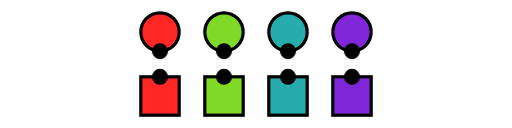
t = 0.00 s
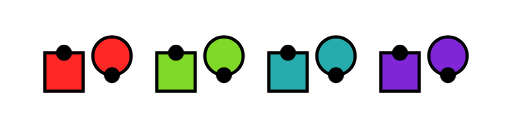
t = 1.13 s
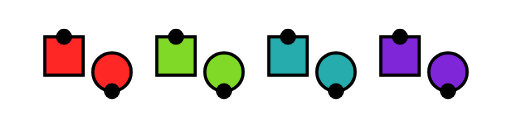
t = 1.88 s
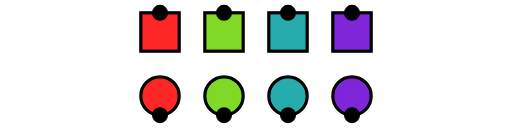
t = 3.00 s
t = 3.75 s: frame unchanged from t = 3.00 s, image omitted
t = 5.25 s: frame unchanged from t = 3.00 s, image omitted

The animated SVG that drew these frames (rendered in a browser with its animation timeline set to each time). Animation: 24 SMIL elements (animate=16,animateTransform=8); one cycle of 6.00 s, repeats indefinitely.

<svg xmlns="http://www.w3.org/2000/svg" viewBox="-15.000 5.000 80.000 20.000" width="80.0mm" height="20.0mm">
  <!--
Bounds(0.5f0, 2.5f0, -1.5f0, 6.5f0)
-->
  <style>
    
.DirectionDot {
    stroke: black;
    fill: black;
}

    
.couple1swatch {
    color: rgb(255 38 38);
}
.couple1 {
    stroke: black;
    fill: rgb(255 38 38)
}

.couple2swatch {
    color: rgb(128 217 38);
}
.couple2 {
    stroke: black;
    fill: rgb(128 217 38)
}

.couple3swatch {
    color: rgb(38 172 172);
}
.couple3 {
    stroke: black;
    fill: rgb(38 172 172)
}

.couple4swatch {
    color: rgb(128 38 217);
}
.couple4 {
    stroke: black;
    fill: rgb(128 38 217)
}
  </style>
  <defs>
    <symbol id="Gal" viewBox="-10 -10 20 20" preserveAspectRatio="xMidYMid" overflow="visible">
      <g transform="translate(-10 -10)">
        <circle r="6" cx="0" cy="0"/>
        <circle r="2" cx="6" cy="0" class="DirectionDot"/>
      </g>
    </symbol>
    <symbol id="Guy" viewBox="-10 -10 20 20" preserveAspectRatio="xMidYMid" overflow="visible">
      <g transform="translate(-10 -10)">
        <rect width="12" height="12" x="-6" y="-6"/>
        <circle r="2" cx="6" cy="0" class="DirectionDot"/>
      </g>
    </symbol>
    <symbol id="Neutral" viewBox="-10 -10 20 20" preserveAspectRatio="xMidYMid" overflow="visible">
      <g transform="translate(-10 -10)">
        <rect width="12" height="12" x="-6" y="-6" rx="3" ry="3"/>
        <circle r="2" cx="6" cy="0" class="DirectionDot"/>
      </g>
    </symbol>
  </defs>
  <g class="animation">
    <use id="dancer_1_m" href="#Guy" width="10" height="10" class="couple1">
      <animate repeatCount="indefinite" dur="6.0s" keyTimes="0.0000; 0.2500; 0.5000; 1.0000" attributeName="x" values="10.0; -10.0; 10.0; 10.0"/>
      <animate repeatCount="indefinite" dur="6.0s" keyTimes="0.0000; 0.2500; 0.5000; 1.0000" attributeName="y" values="20.0; 15.0; 10.0; 10.0"/>
      <animateTransform repeatCount="indefinite" dur="6.0s" keyTimes="0.0000; 0.2500; 0.5000; 1.0000" attributeName="transform" type="rotate" values="-90.0 10.0 20.0; -90.0 -10.0 15.0; -90.0 10.0 10.0; -90.0 10.0 10.0"/>
      <!--
DancerState(1, Dancer(1, Guy()), 0, 1//2, 2.0, 1.0)
DancerState(3, Dancer(1, Guy()), 1, 1//2, 1.5, -1.0)
DancerState(5, Dancer(1, Guy()), 2, 1//2, 1.0, 1.0)
DancerState(6, Dancer(1, Guy()), 4, 1//2, 1.0, 1.0)
-->
    </use>
    <use id="dancer_1_f" href="#Gal" width="10" height="10" class="couple1">
      <animate repeatCount="indefinite" dur="6.0s" keyTimes="0.0000; 0.2500; 0.5000; 1.0000" attributeName="x" values="10.0; 0.0; 10.0; 10.0"/>
      <animate repeatCount="indefinite" dur="6.0s" keyTimes="0.0000; 0.2500; 0.5000; 1.0000" attributeName="y" values="10.0; 15.0; 20.0; 20.0"/>
      <animateTransform repeatCount="indefinite" dur="6.0s" keyTimes="0.0000; 0.2500; 0.5000; 1.0000" attributeName="transform" type="rotate" values="90.0 10.0 10.0; 90.0 0.0 15.0; 90.0 10.0 20.0; 90.0 10.0 20.0"/>
      <!--
DancerState(1, Dancer(1, Gal()), 0, 0//1, 1.0, 1.0)
DancerState(3, Dancer(1, Gal()), 1, 0//1, 1.5, 0.0)
DancerState(5, Dancer(1, Gal()), 2, 0//1, 2.0, 1.0)
DancerState(6, Dancer(1, Gal()), 4, 0//1, 2.0, 1.0)
-->
    </use>
    <use id="dancer_2_m" href="#Guy" width="10" height="10" class="couple2">
      <animate repeatCount="indefinite" dur="6.0s" keyTimes="0.0000; 0.2500; 0.5000; 1.0000" attributeName="x" values="20.0; 10.0; 20.0; 20.0"/>
      <animate repeatCount="indefinite" dur="6.0s" keyTimes="0.0000; 0.2500; 0.5000; 1.0000" attributeName="y" values="20.0; 15.0; 10.0; 10.0"/>
      <animateTransform repeatCount="indefinite" dur="6.0s" keyTimes="0.0000; 0.2500; 0.5000; 1.0000" attributeName="transform" type="rotate" values="-90.0 20.0 20.0; -90.0 10.0 15.0; -90.0 20.0 10.0; -90.0 20.0 10.0"/>
      <!--
DancerState(1, Dancer(2, Guy()), 0, 1//2, 2.0, 2.0)
DancerState(3, Dancer(2, Guy()), 1, 1//2, 1.5, 1.0)
DancerState(5, Dancer(2, Guy()), 2, 1//2, 1.0, 2.0)
DancerState(6, Dancer(2, Guy()), 4, 1//2, 1.0, 2.0)
-->
    </use>
    <use id="dancer_2_f" href="#Gal" width="10" height="10" class="couple2">
      <animate repeatCount="indefinite" dur="6.0s" keyTimes="0.0000; 0.2500; 0.5000; 1.0000" attributeName="x" values="20.0; 20.0; 20.0; 20.0"/>
      <animate repeatCount="indefinite" dur="6.0s" keyTimes="0.0000; 0.2500; 0.5000; 1.0000" attributeName="y" values="10.0; 15.0; 20.0; 20.0"/>
      <animateTransform repeatCount="indefinite" dur="6.0s" keyTimes="0.0000; 0.2500; 0.5000; 1.0000" attributeName="transform" type="rotate" values="90.0 20.0 10.0; 90.0 20.0 15.0; 90.0 20.0 20.0; 90.0 20.0 20.0"/>
      <!--
DancerState(1, Dancer(2, Gal()), 0, 0//1, 1.0, 2.0)
DancerState(3, Dancer(2, Gal()), 1, 0//1, 1.5, 2.0)
DancerState(5, Dancer(2, Gal()), 2, 0//1, 2.0, 2.0)
DancerState(6, Dancer(2, Gal()), 4, 0//1, 2.0, 2.0)
-->
    </use>
    <use id="dancer_3_m" href="#Guy" width="10" height="10" class="couple3">
      <animate repeatCount="indefinite" dur="6.0s" keyTimes="0.0000; 0.2500; 0.5000; 1.0000" attributeName="x" values="30.0; 30.0; 30.0; 30.0"/>
      <animate repeatCount="indefinite" dur="6.0s" keyTimes="0.0000; 0.2500; 0.5000; 1.0000" attributeName="y" values="20.0; 15.0; 10.0; 10.0"/>
      <animateTransform repeatCount="indefinite" dur="6.0s" keyTimes="0.0000; 0.2500; 0.5000; 1.0000" attributeName="transform" type="rotate" values="-90.0 30.0 20.0; -90.0 30.0 15.0; -90.0 30.0 10.0; -90.0 30.0 10.0"/>
      <!--
DancerState(1, Dancer(3, Guy()), 0, 1//2, 2.0, 3.0)
DancerState(3, Dancer(3, Guy()), 1, 1//2, 1.5, 3.0)
DancerState(5, Dancer(3, Guy()), 2, 1//2, 1.0, 3.0)
DancerState(6, Dancer(3, Guy()), 4, 1//2, 1.0, 3.0)
-->
    </use>
    <use id="dancer_3_f" href="#Gal" width="10" height="10" class="couple3">
      <animate repeatCount="indefinite" dur="6.0s" keyTimes="0.0000; 0.2500; 0.5000; 1.0000" attributeName="x" values="30.0; 40.0; 30.0; 30.0"/>
      <animate repeatCount="indefinite" dur="6.0s" keyTimes="0.0000; 0.2500; 0.5000; 1.0000" attributeName="y" values="10.0; 15.0; 20.0; 20.0"/>
      <animateTransform repeatCount="indefinite" dur="6.0s" keyTimes="0.0000; 0.2500; 0.5000; 1.0000" attributeName="transform" type="rotate" values="90.0 30.0 10.0; 90.0 40.0 15.0; 90.0 30.0 20.0; 90.0 30.0 20.0"/>
      <!--
DancerState(1, Dancer(3, Gal()), 0, 0//1, 1.0, 3.0)
DancerState(3, Dancer(3, Gal()), 1, 0//1, 1.5, 4.0)
DancerState(5, Dancer(3, Gal()), 2, 0//1, 2.0, 3.0)
DancerState(6, Dancer(3, Gal()), 4, 0//1, 2.0, 3.0)
-->
    </use>
    <use id="dancer_4_m" href="#Guy" width="10" height="10" class="couple4">
      <animate repeatCount="indefinite" dur="6.0s" keyTimes="0.0000; 0.2500; 0.5000; 1.0000" attributeName="x" values="40.0; 50.0; 40.0; 40.0"/>
      <animate repeatCount="indefinite" dur="6.0s" keyTimes="0.0000; 0.2500; 0.5000; 1.0000" attributeName="y" values="20.0; 15.0; 10.0; 10.0"/>
      <animateTransform repeatCount="indefinite" dur="6.0s" keyTimes="0.0000; 0.2500; 0.5000; 1.0000" attributeName="transform" type="rotate" values="-90.0 40.0 20.0; -90.0 50.0 15.0; -90.0 40.0 10.0; -90.0 40.0 10.0"/>
      <!--
DancerState(1, Dancer(4, Guy()), 0, 1//2, 2.0, 4.0)
DancerState(3, Dancer(4, Guy()), 1, 1//2, 1.5, 5.0)
DancerState(5, Dancer(4, Guy()), 2, 1//2, 1.0, 4.0)
DancerState(6, Dancer(4, Guy()), 4, 1//2, 1.0, 4.0)
-->
    </use>
    <use id="dancer_4_f" href="#Gal" width="10" height="10" class="couple4">
      <animate repeatCount="indefinite" dur="6.0s" keyTimes="0.0000; 0.2500; 0.5000; 1.0000" attributeName="x" values="40.0; 60.0; 40.0; 40.0"/>
      <animate repeatCount="indefinite" dur="6.0s" keyTimes="0.0000; 0.2500; 0.5000; 1.0000" attributeName="y" values="10.0; 15.0; 20.0; 20.0"/>
      <animateTransform repeatCount="indefinite" dur="6.0s" keyTimes="0.0000; 0.2500; 0.5000; 1.0000" attributeName="transform" type="rotate" values="90.0 40.0 10.0; 90.0 60.0 15.0; 90.0 40.0 20.0; 90.0 40.0 20.0"/>
      <!--
DancerState(1, Dancer(4, Gal()), 0, 0//1, 1.0, 4.0)
DancerState(3, Dancer(4, Gal()), 1, 0//1, 1.5, 6.0)
DancerState(5, Dancer(4, Gal()), 2, 0//1, 2.0, 4.0)
DancerState(6, Dancer(4, Gal()), 4, 0//1, 2.0, 4.0)
-->
    </use>
  </g>
</svg>